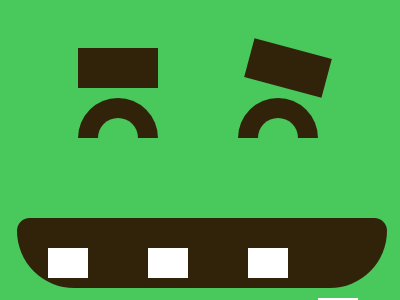

Reproduce this picture with HTML and CSS.

<div class="back"></div>
<div class="s"></div>
<div class="a"></div>
<div class="circle">
  <div class="circle b"></div>
</div>
<div class="c"></div>
<div class="block">
  <div class="block d"></div>
</div>
<style>
  body {
    background: #49C85B;
    position:absolute;
  }
   .back{
    width:370;
    height:70;
    background:#30230A;
    position:relative;
    top:210;
    left:9;
    border-bottom-left-radius:90px;
    border-bottom-right-radius:90px;
    border-top-left-radius:20px;
    border-top-right-radius:20px;
   }
  .s {
    width: 40px;
    height: 30px;
    background: #FFFFFF;
    position: relative;
    top: 170px;
    left: 40px;
  }
  .s::before {
    content: '';
    width: 40px;
    height: 30px;
    display: block;
    background: #FFFFFF;
    position: absolute;
    margin-left: 100px;
  }
  .s::after {
    content: '';
    width: 40px;
    height: 30px;
    display: block;
    background: #FFFFFF;
    margin-left: 200px;
    position: absolute;
  }
  .a {
    width: 40px;
    height: 30px;
    background: #FFFFFF;
    margin-top: 190px;
    margin-left: 310px;
  }
  .circle {
    width: 40px;
    height: 40px;
    background:#49C85B;
    border-radius: 50%;
    margin-top: -210px;
    margin-left: 90px;
    z-index:-2
   
  }
  .c {
    width: 80px;
    height: 40px;
    background-color: #30230A;
    border-top-left-radius: 100px;
    border-top-right-radius: 100px;
    margin-top: -60px;
    margin-left: 70px;
    position: absolute;
    z-index:-11;
  }
  .c::before {
    content: '';
    width: 80px;
    height: 40px;
    position: absolute;
    background-color: #30230A;
    border-top-left-radius: 100px;
    border-top-right-radius: 100px;
    margin-left: 160px;
  }
  .b{
    margin-left:160;
  }
  .block{
    width:80;
    height:40;
    background:#30230A;
    margin-left:70;
    margin-top:-110;
  }
  .d{
    margin-top:0;
    margin-left:170;
    transform:rotate(15deg);
  }
</style>
